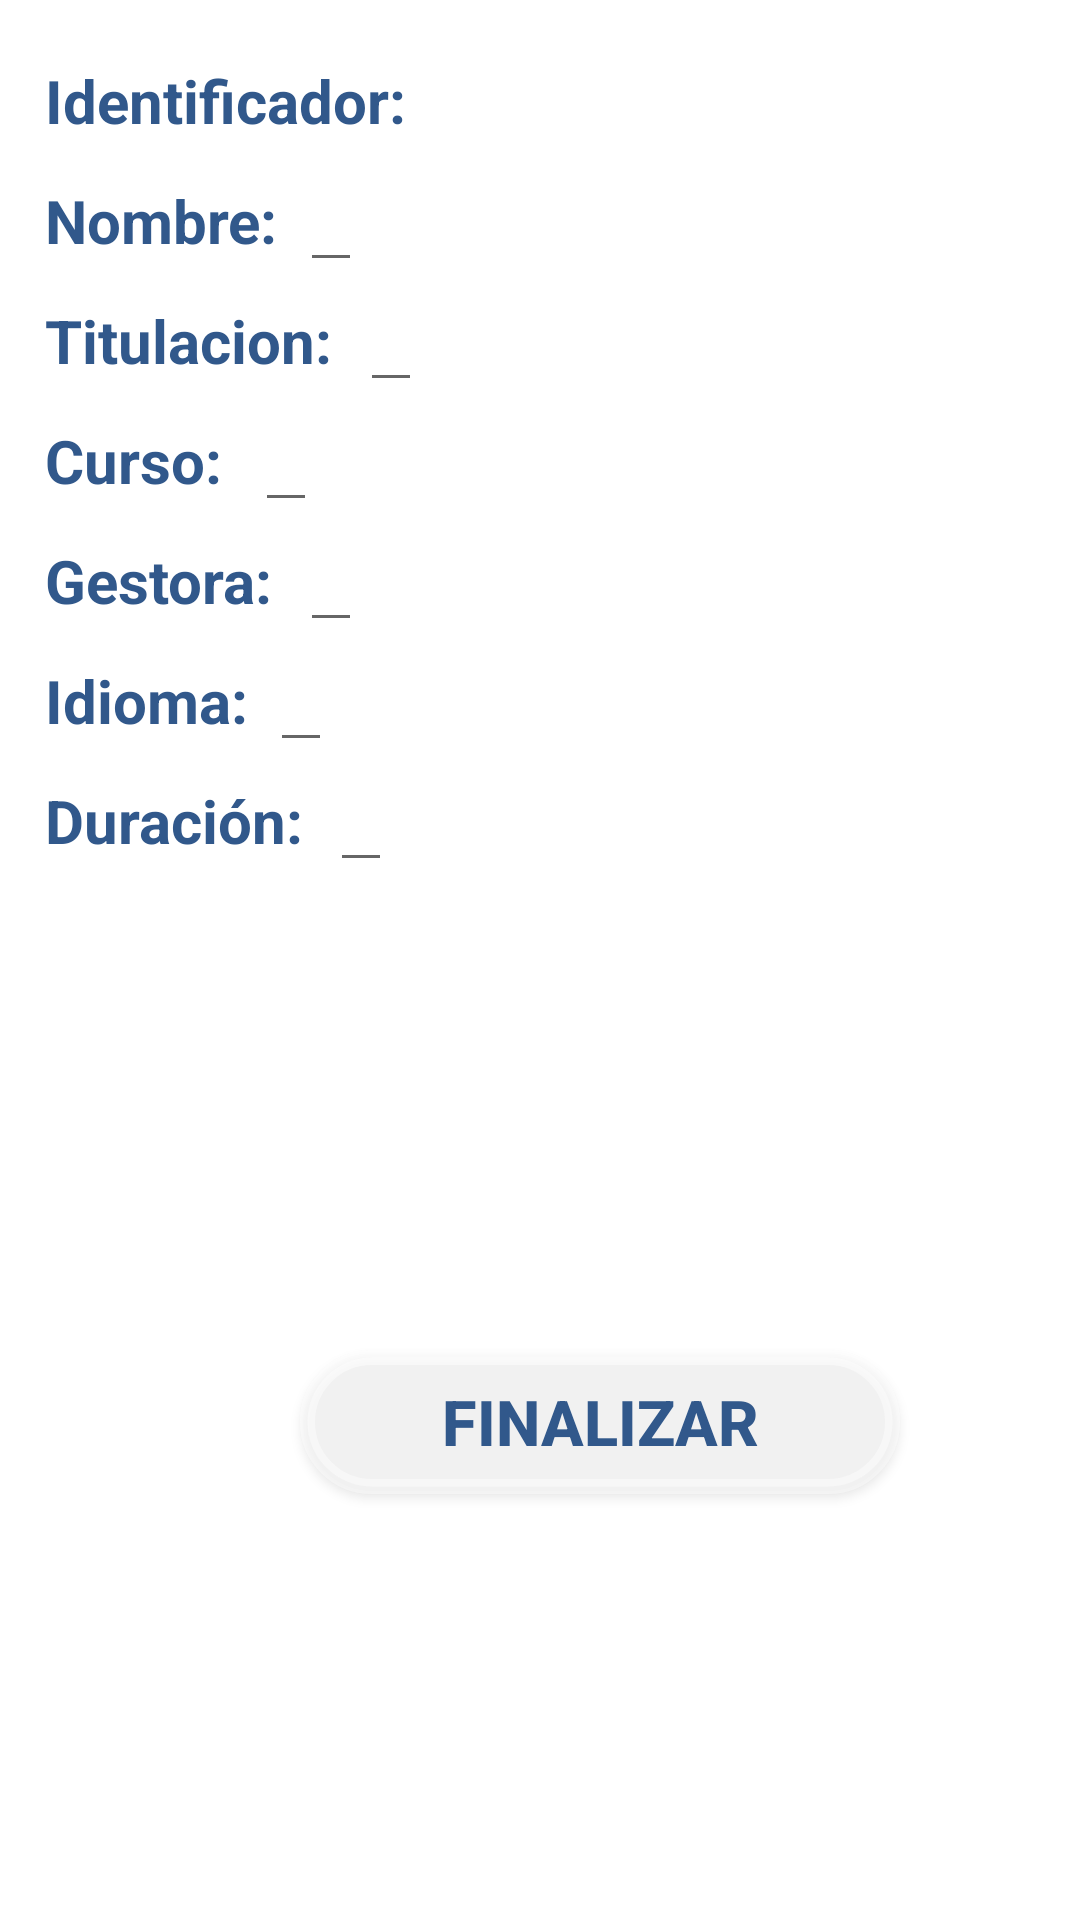

Android layout source for this screen:
<!-- AndroidManifest.xml: application theme AppTheme -->
<!-- res/layout/editar_asignatura.xml -->
<?xml version="1.0" encoding="utf-8"?>
<RelativeLayout xmlns:android="http://schemas.android.com/apk/res/android"
    xmlns:app="http://schemas.android.com/apk/res-auto"
    xmlns:tools="http://schemas.android.com/tools"
    android:layout_width="match_parent"
    android:layout_height="match_parent"
    android:background="@drawable/fondo"
    tools:context=".EditarAsignatura">

    <androidx.appcompat.widget.Toolbar
        android:layout_width="match_parent"
        android:layout_height="310dp"
        android:background="@drawable/corners4"
        android:backgroundTint="#70FFFFFF"
        android:minHeight="?attr/actionBarSize"
        android:layout_marginTop="5dp"
        android:theme="?attr/actionBarTheme"
        android:layout_centerHorizontal="true"/>

    <Button
        android:id="@+id/buttonModificarAsignatura"
        android:layout_width="200dp"
        android:layout_height="wrap_content"
        android:layout_marginLeft="100dp"
        android:layout_marginTop="450dp"
        android:textSize="21sp"
        android:textStyle="bold"
        android:textColor="#31588B"
        android:background="@drawable/boton_redondo"
        android:text="Finalizar" />

    <TextView android:textColor="#31588B" android:textStyle="bold" android:textSize="20sp" android:layout_height="wrap_content" android:layout_width="wrap_content" android:text="Identificador:" android:layout_marginTop="20dp" android:layout_marginLeft="15dp" android:id="@+id/textView4"/>

    <TextView android:textColor="#31588B" android:textSize="20sp" android:layout_height="wrap_content" android:layout_width="wrap_content"  android:layout_marginTop="20dp" android:layout_marginLeft="145dp" android:id="@+id/textIdentificador"/>

    <TextView android:textColor="#31588B" android:textStyle="bold" android:textSize="20sp" android:layout_height="wrap_content" android:layout_width="wrap_content" android:text="Nombre:" android:layout_marginTop="60dp" android:layout_marginLeft="15dp" android:id="@+id/textView5"/>

    <EditText android:textColor="#31588B" android:textSize="20sp" android:layout_height="wrap_content" android:layout_width="wrap_content"  android:layout_marginTop="50dp" android:layout_marginLeft="100dp" android:id="@+id/textNombre"/>

    <TextView android:textColor="#31588B" android:textStyle="bold" android:textSize="20sp" android:layout_height="wrap_content" android:layout_width="wrap_content" android:text="Titulacion:" android:layout_marginTop="100dp" android:layout_marginLeft="15dp" android:id="@+id/textView6"/>

    <EditText android:textColor="#31588B" android:textSize="20sp" android:layout_height="wrap_content" android:layout_width="wrap_content"  android:layout_marginTop="90dp" android:layout_marginLeft="120dp" android:id="@+id/textTitulacion"/>

    <TextView android:textColor="#31588B" android:textStyle="bold" android:textSize="20sp" android:layout_height="wrap_content" android:layout_width="wrap_content" android:text="Curso:" android:layout_marginTop="140dp" android:layout_marginLeft="15dp" android:id="@+id/textView8"/>

    <EditText android:textColor="#31588B" android:textSize="20sp" android:layout_height="wrap_content" android:layout_width="wrap_content"  android:layout_marginTop="130dp" android:layout_marginLeft="85dp" android:id="@+id/textCurso"/>

    <TextView android:textColor="#31588B" android:textStyle="bold" android:textSize="20sp" android:layout_height="wrap_content" android:layout_width="wrap_content" android:text="Gestora:" android:layout_marginTop="180dp" android:layout_marginLeft="15dp" android:id="@+id/textView9"/>

    <EditText android:textColor="#31588B" android:textSize="20sp" android:layout_height="wrap_content" android:layout_width="wrap_content"  android:layout_marginTop="170dp" android:layout_marginLeft="100dp" android:id="@+id/textGestora"/>

    <TextView android:textColor="#31588B" android:textStyle="bold" android:textSize="20sp" android:layout_height="wrap_content" android:layout_width="wrap_content" android:text="Idioma:" android:layout_marginTop="220dp" android:layout_marginLeft="15dp" android:id="@+id/textView10"/>

    <EditText android:textColor="#31588B" android:textSize="20sp" android:layout_height="wrap_content" android:layout_width="wrap_content"  android:layout_marginTop="210dp" android:layout_marginLeft="90dp" android:id="@+id/textIdioma"/>

    <TextView android:textColor="#31588B" android:textStyle="bold" android:textSize="20sp" android:layout_height="wrap_content" android:layout_width="wrap_content" android:text="Duración:" android:layout_marginTop="260dp" android:layout_marginLeft="15dp" android:id="@+id/textView11"/>

    <EditText android:textColor="#31588B" android:textSize="20sp" android:layout_height="wrap_content" android:layout_width="wrap_content" android:layout_marginTop="250dp" android:layout_marginLeft="110dp" android:id="@+id/textDuracion"/>

</RelativeLayout>
<!-- resources referenced by this layout -->
<resources>
  <!-- drawable boton_redondo (drawable) -->
  <?xml version="1.0" encoding="utf-8"?>
  <shape xmlns:android="http://schemas.android.com/apk/res/android" android:shape="rectangle">
      <solid android:color="#70FFFFFF"/>
  
      <stroke android:width="5dp"
          android:color="#70FFFFFF"/>
  
      <padding android:left="1dp"
          android:top="1dp"
          android:right="1dp"
          android:bottom="1dp"/>
  
      <corners android:radius="400px"/>
  </shape>
  <!-- drawable corners4 (drawable) -->
  <?xml version="1.0" encoding="utf-8"?>
  <shape xmlns:android="http://schemas.android.com/apk/res/android"
      android:shape="rectangle">
  
      // The width and color of the border
      <stroke
          android:width="5dp"
          android:color="#70FFFFFF"
          android:background="#70FFFFFF"
          />
  
      // The desired corner radius. reduce it to keep it less rounded
      <corners android:radius="20dp" />
  
  
  
      // Add your desired padding
      <padding
          android:left="20dp"
          android:top="10dp"
          android:right="20dp"
          android:bottom="10dp"    >
      </padding>
  
  </shape>
  <style name="AppTheme" parent="Theme.AppCompat.Light.DarkActionBar">
          <item name="colorPrimary">@color/colorPrimary</item>
          <item name="colorPrimaryDark">@color/colorPrimaryDark</item>
          <item name="colorAccent">@color/colorAccent</item>
  
          
          <item name="android:windowAnimationStyle">@style/CustomActivityAnimation</item>
  
          
          <item name="android:windowIsTranslucent">true</item>
          <item name="android:windowBackground">@android:color/transparent</item>
      </style>
  <color name="colorPrimary">#0d47a1</color>
  <color name="colorPrimaryDark">#002171</color>
  <color name="colorAccent">#5472d3</color>
  <style name="CustomActivityAnimation" parent="android:Animation.Activity">
          <item name="android:activityOpenEnterAnimation">@anim/slide_in_right</item>
          <item name="android:activityOpenExitAnimation">@anim/slide_out_left</item>
          <item name="android:activityCloseEnterAnimation">@anim/slide_in_left</item>
          <item name="android:activityCloseExitAnimation">@anim/slide_out_right</item>
      </style>
</resources>
